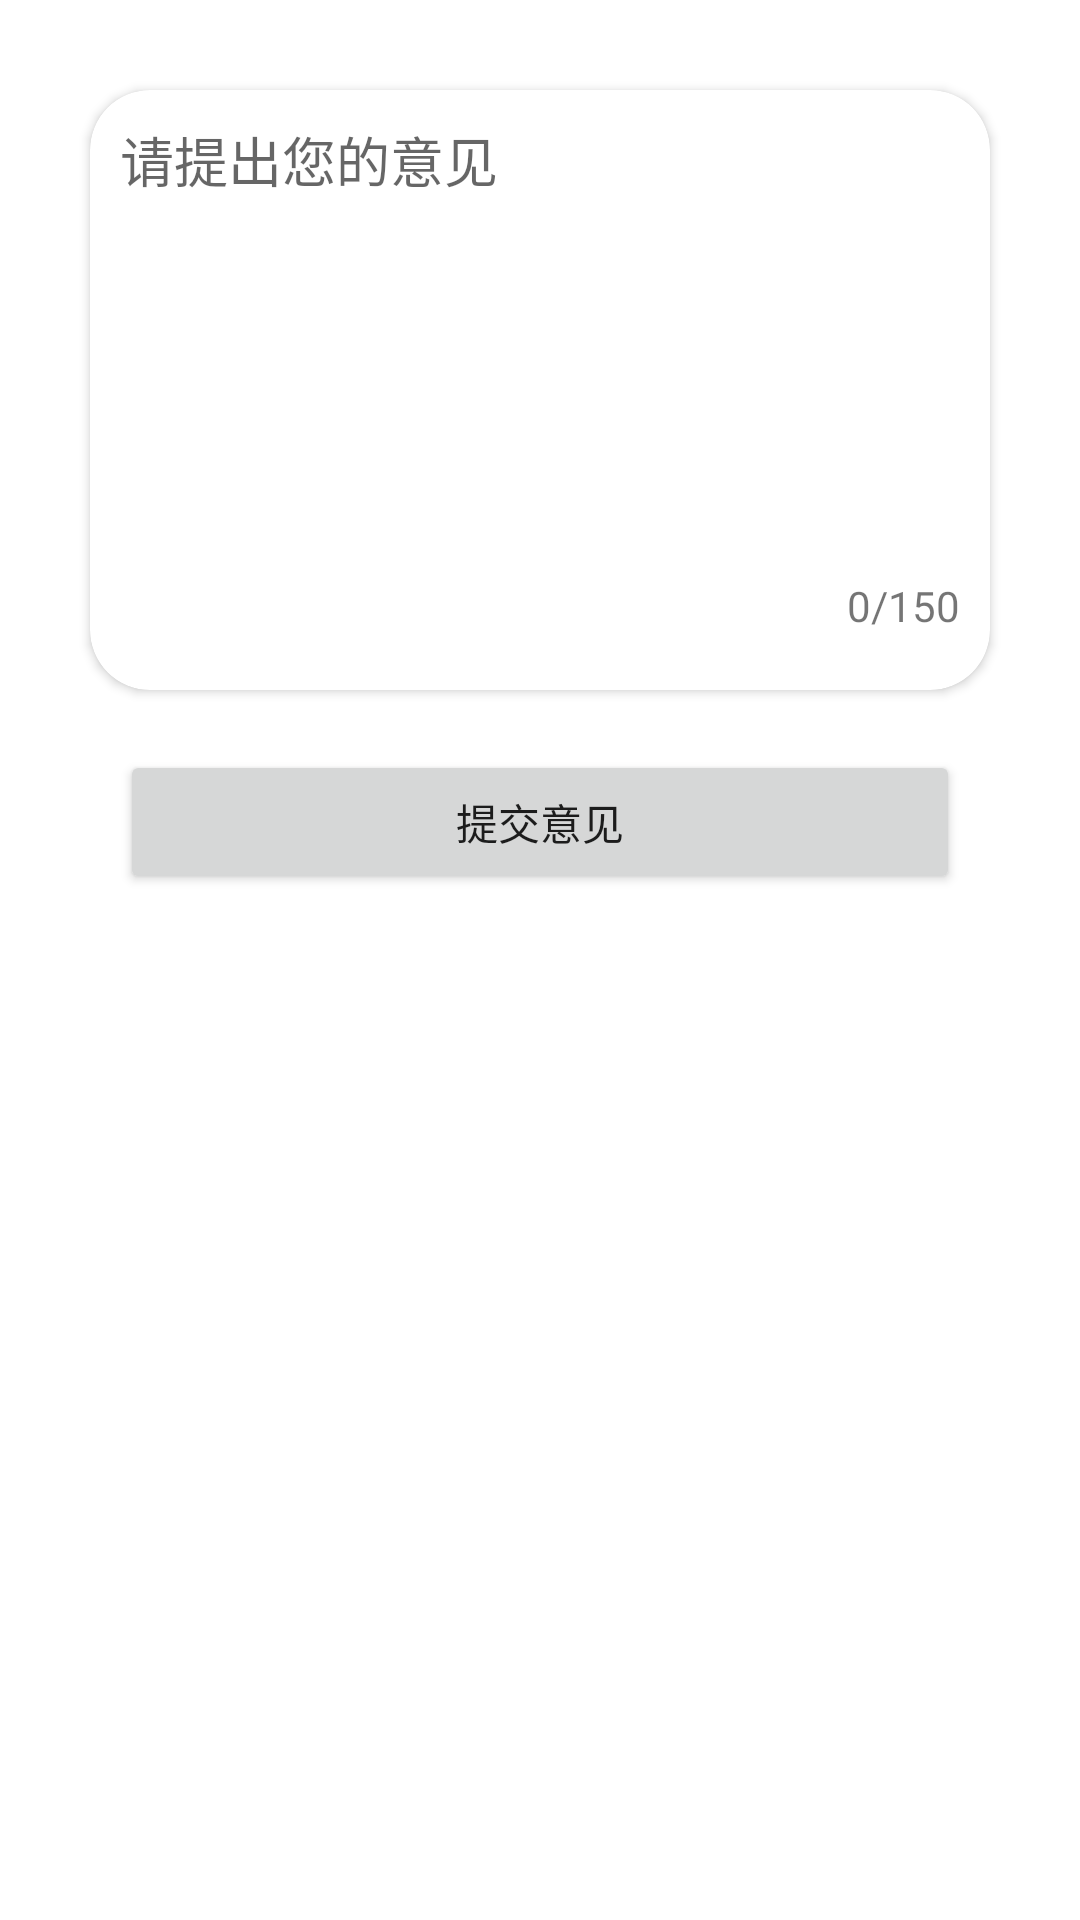

Layout XML and referenced resources for this Android screen:
<!-- AndroidManifest.xml: application theme Theme.SmartCity_0715 -->
<!-- res/layout/activity_feed.xml -->
<?xml version="1.0" encoding="utf-8"?>
<androidx.constraintlayout.widget.ConstraintLayout xmlns:android="http://schemas.android.com/apk/res/android"
    xmlns:app="http://schemas.android.com/apk/res-auto"
    xmlns:tools="http://schemas.android.com/tools"
    android:layout_width="match_parent"
    android:layout_height="match_parent"
    tools:context=".ui.myself.FeedActivity">

    <androidx.cardview.widget.CardView
        android:id="@+id/cardView3"
        android:layout_width="match_parent"
        android:layout_height="200dp"
        android:layout_margin="30dp"
        app:cardCornerRadius="20dp"
        app:layout_constraintEnd_toEndOf="parent"
        app:layout_constraintStart_toStartOf="parent"
        app:layout_constraintTop_toTopOf="parent">

        <LinearLayout
            android:layout_width="match_parent"
            android:layout_height="match_parent"
            android:layout_margin="10dp"
            android:orientation="vertical">

            <EditText
                android:id="@+id/edit_feed"
                android:layout_width="match_parent"
                android:layout_height="0dp"
                android:layout_weight="4"
                android:background="@null"
                android:ems="10"
                android:gravity="top"
                android:hint="请提出您的意见"
                android:inputType="textMultiLine|textPersonName"
                android:maxLength="150" />

            <TextView
                android:id="@+id/textView10"
                android:layout_width="match_parent"
                android:layout_height="0dp"
                android:layout_weight="1"
                android:gravity="center_vertical|end"
                android:text="0/150" />
        </LinearLayout>
    </androidx.cardview.widget.CardView>

    <Button
        android:id="@+id/button5"
        android:layout_width="match_parent"
        android:layout_height="wrap_content"
        android:layout_marginStart="40dp"
        android:layout_marginTop="20dp"
        android:layout_marginEnd="40dp"
        android:text="提交意见"
        app:layout_constraintEnd_toEndOf="parent"
        app:layout_constraintStart_toStartOf="parent"
        app:layout_constraintTop_toBottomOf="@+id/cardView3" />
</androidx.constraintlayout.widget.ConstraintLayout>
<!-- resources referenced by this layout -->
<resources>
  <style name="Theme.SmartCity_0715" parent="Theme.MaterialComponents.DayNight.DarkActionBar">
          
          <item name="colorPrimary">@color/teal_200</item>
          <item name="colorPrimaryVariant">@color/purple_700</item>
          <item name="colorOnPrimary">@color/white</item>
          
          <item name="colorSecondary">@color/teal_200</item>
          <item name="colorSecondaryVariant">@color/teal_700</item>
          <item name="colorOnSecondary">@color/black</item>
          
          <item name="android:statusBarColor" tools:targetApi="l">?attr/colorPrimaryVariant</item>
          
      </style>
  <color name="teal_200">#FF03DAC5</color>
  <color name="purple_700">#FF3700B3</color>
  <color name="white">#FFFFFFFF</color>
  <color name="teal_700">#FF018786</color>
  <color name="black">#FF000000</color>
</resources>
